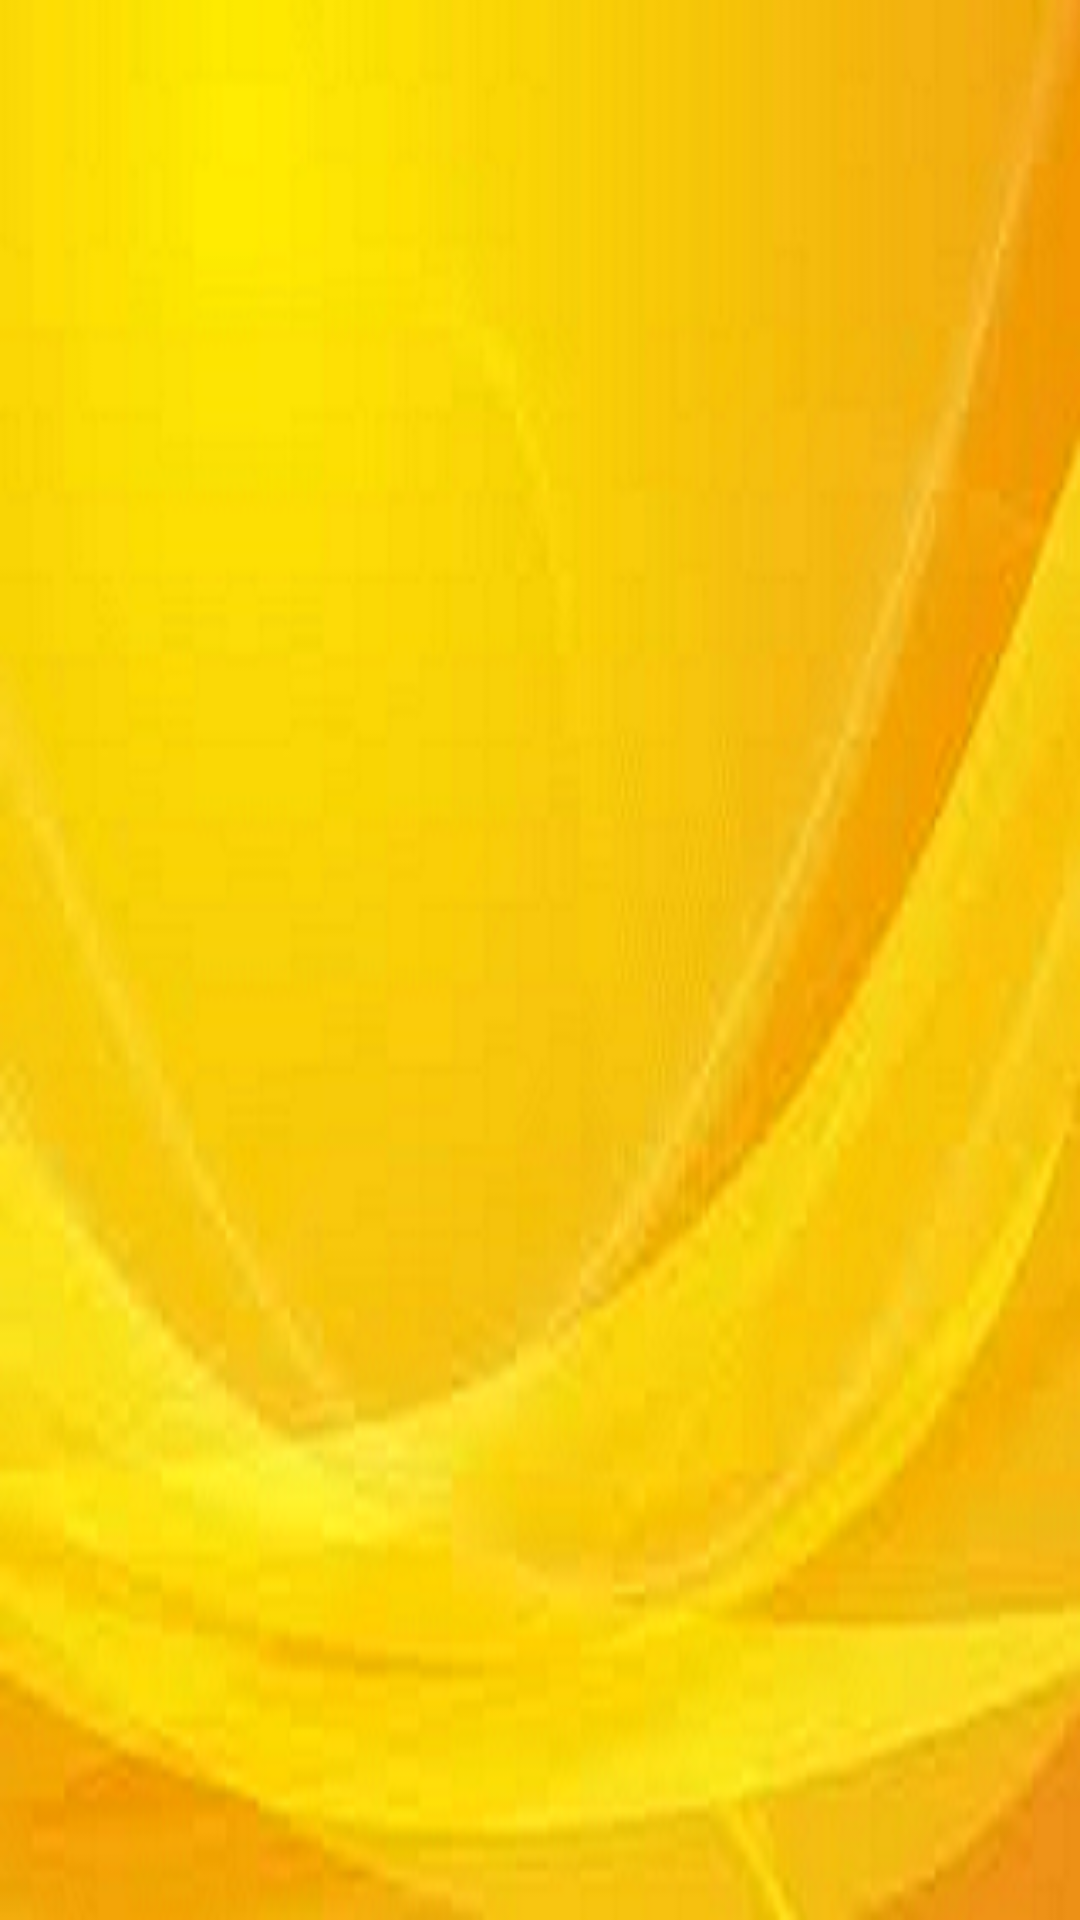

Reconstruct the res/layout file that produces this screen, plus the resources it refers to.
<!-- AndroidManifest.xml: application theme AppTheme -->
<!-- res/layout/dayforecast_fragment.xml -->
<RelativeLayout xmlns:android="http://schemas.android.com/apk/res/android"
    xmlns:tools="http://schemas.android.com/tools"
    style="@style/HeightWidthMatchParentStyle"
    android:layout_height="match_parent"
    android:layout_weight="1"
    android:background="@drawable/fragment_bg_image"
    android:paddingBottom="@dimen/activity_vertical_margin"
    android:paddingLeft="@dimen/activity_horizontal_margin"
    android:paddingRight="@dimen/activity_horizontal_margin"
    android:paddingTop="@dimen/activity_vertical_margin">

    
    <ImageView
        android:id="@+id/forCondIcon"
        style="@style/HeightWidthWrapContentStyle"
        android:background="@color/brown" />

    <TextView
        android:id="@+id/skydescForecast"
        style="?android:attr/textAppearanceMedium"
        android:layout_width="wrap_content"
        android:layout_height="wrap_content"
        android:layout_alignLeft="@id/temp"
        android:layout_alignStart="@id/temp"
        android:layout_below="@id/forCondIcon"
        android:textColor="@color/blue"></TextView>


    <TextView
        android:id="@+id/tempForecast"
        style="?android:attr/textAppearanceMedium"
        android:layout_width="wrap_content"
        android:layout_height="wrap_content"
        android:layout_alignLeft="@id/forCondIcon"
        android:layout_alignStart="@id/forCondIcon"
        android:layout_below="@id/skydescForecast"
        android:layout_centerHorizontal="true"
        android:textColor="@color/blue"></TextView>


</RelativeLayout>
<!-- resources referenced by this layout -->
<resources>
  <color name="blue">#4169E1</color>
  <color name="brown">#470E0E</color>
  <!-- drawable fragment_bg_image: png bitmap (drawable-mdpi, 241596 bytes) -->
  <style name="HeightWidthMatchParentStyle">
          <item name="android:layout_width">match_parent</item>
          <item name="android:layout_height">match_parent</item>
      </style>
  <style name="HeightWidthWrapContentStyle">
          <item name="android:layout_width">wrap_content</item>
          <item name="android:layout_height">wrap_content</item>
      </style>
  <style name="AppTheme" parent="AppBaseTheme">
  
          
      </style>
  <style name="AppBaseTheme" parent="android:Theme.Holo.Light">
          
      </style>
</resources>
